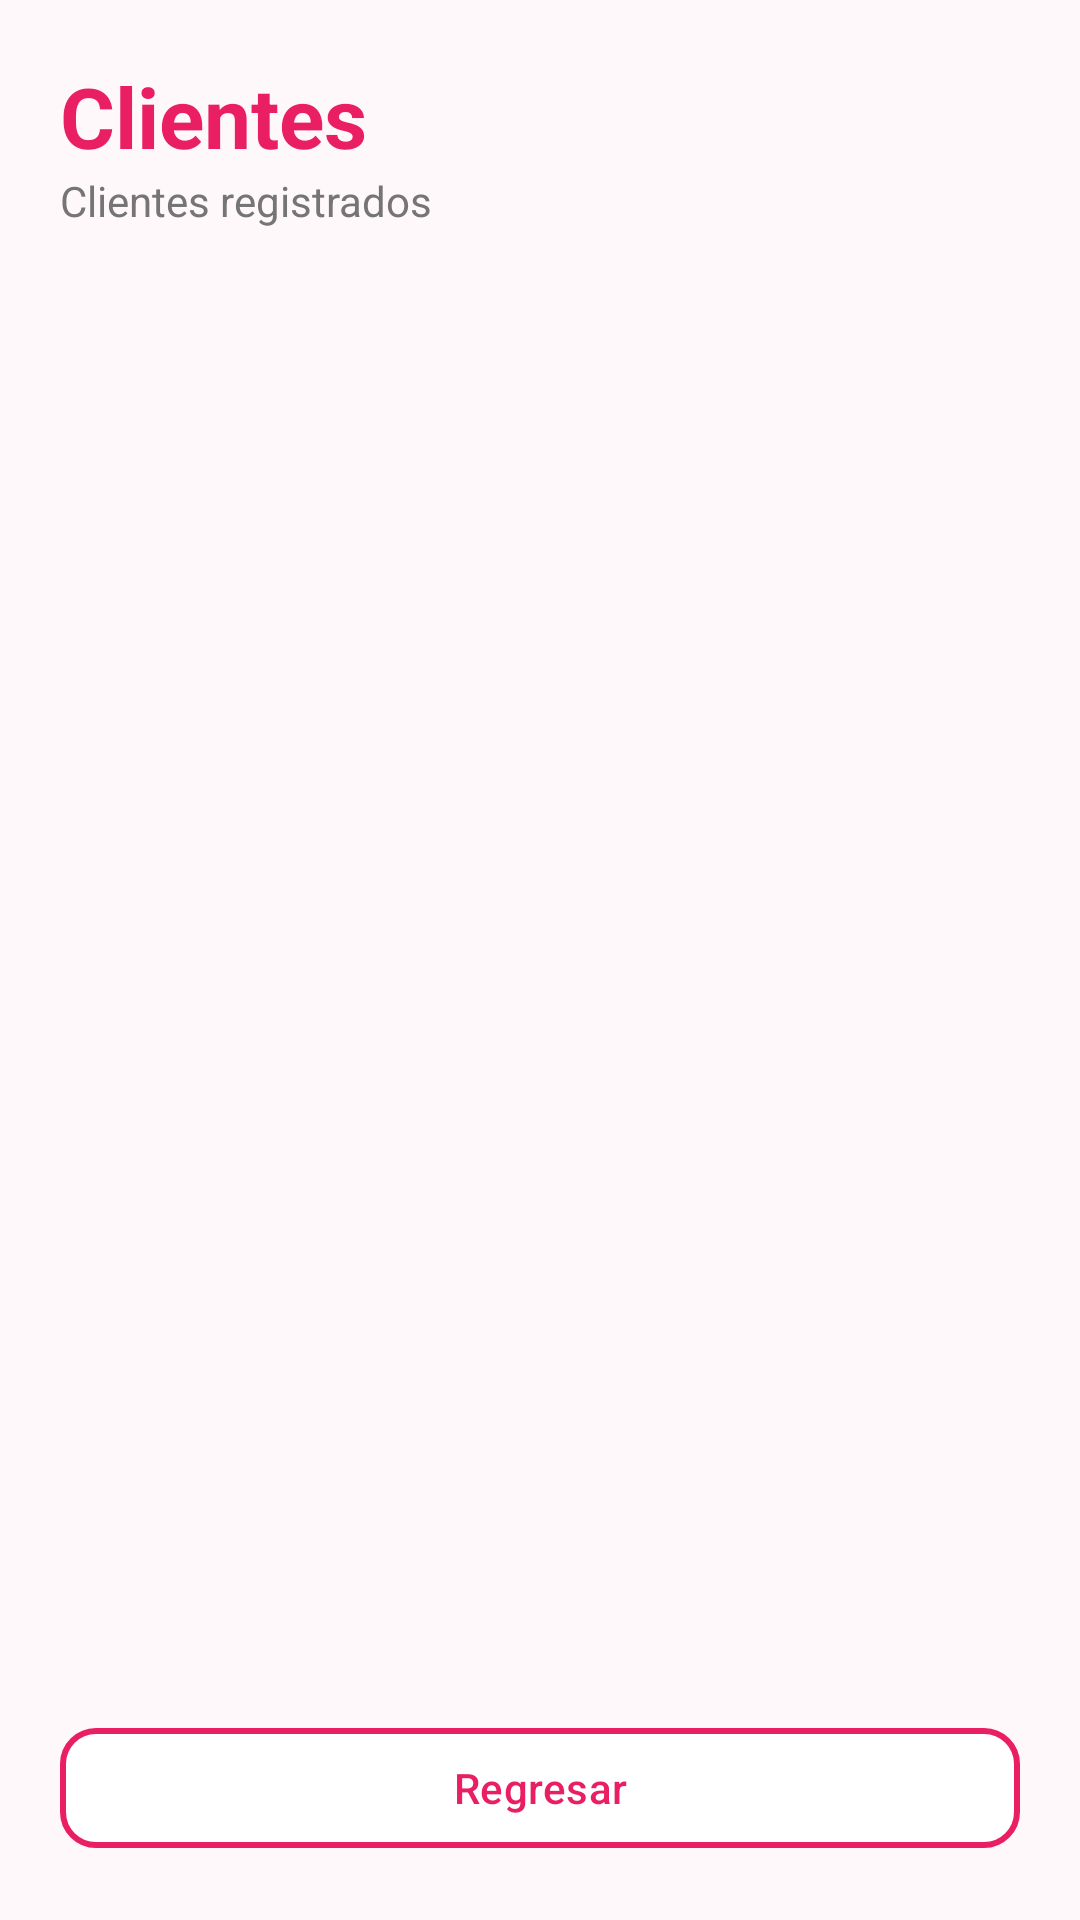

Android layout source for this screen:
<!-- AndroidManifest.xml: application theme Theme.ModaApp -->
<!-- res/layout/activity_clientes.xml -->
<?xml version="1.0" encoding="utf-8"?>
<LinearLayout
    xmlns:android="http://schemas.android.com/apk/res/android"
    xmlns:app="http://schemas.android.com/apk/res-auto"

    android:layout_width="match_parent"
    android:layout_height="match_parent"

    android:orientation="vertical"
    android:padding="20dp"

    android:background="@color/fondo_claro">

    <TextView
        android:layout_width="wrap_content"
        android:layout_height="wrap_content"

        android:text="Clientes"
        android:textColor="@color/rosa_principal"
        android:textSize="28sp"
        android:textStyle="bold" />

    <TextView
        android:layout_width="wrap_content"
        android:layout_height="wrap_content"

        android:layout_marginBottom="15dp"

        android:text="Clientes registrados"
        android:textColor="@color/texto_secundario" />

    <androidx.recyclerview.widget.RecyclerView
        android:id="@+id/recyclerClientes"
        android:layout_width="match_parent"
        android:layout_height="0dp"
        android:layout_weight="1" />

    <com.google.android.material.button.MaterialButton
        android:id="@+id/btnRegresarClientes"
        android:layout_width="match_parent"
        android:layout_height="wrap_content"

        android:layout_marginTop="10dp"

        android:text="Regresar"
        android:textAllCaps="false"
        android:textColor="@color/rosa_principal"

        app:backgroundTint="@color/blanco"
        app:strokeColor="@color/rosa_principal"
        app:strokeWidth="2dp"
        app:cornerRadius="12dp" />

</LinearLayout>
<!-- resources referenced by this layout -->
<resources>
  <color name="blanco">#FFFFFF</color>
  <color name="fondo_claro">#FFF8FB</color>
  <color name="rosa_principal">#E91E63</color>
  <color name="texto_secundario">#757575</color>
  <style name="Theme.ModaApp" parent="Base.Theme.ModaApp" />
  <style name="Base.Theme.ModaApp" parent="Theme.Material3.DayNight.NoActionBar">
      </style>
</resources>
